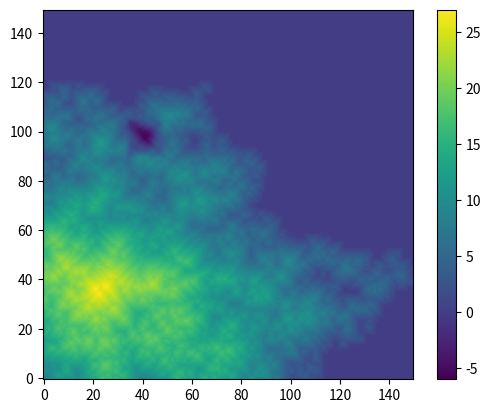

Write Python code to recreate this figure.
import pandas as pd
import numpy as np
import matplotlib.pyplot as plt
import random

cWIDTH = 150
cHEIGHT = 150
cSEEDS = 5
cSHIFT = 1
cSINK = 1.5

def random_up_down(options, probability_sep):
  x = random.randrange(100)
  if x < probability_sep:
    return options[0]
  else:
    return options[1]

surrounding = [
               (-1, 1),(0, 1),(1, 1),
               (-1, 0),(1, 0),
               (-1,-1),(0,-1),(1,-1)
]
def spread(map, location, value):
  if location[0] < 0 or location[0] >= cWIDTH:
    return
  elif location[1] < 0 or location[1] >= cHEIGHT:
    return
  map[location[0], location[1]] = value
  for loc in surrounding:
    sur_loc = [location[0]+loc[0], location[1]+loc[1]]
    try:
      if map[sur_loc[0], sur_loc[1]] < value-cSHIFT and value-cSHIFT > 0:
        spread(map, sur_loc, value-random_up_down([-cSHIFT, cSHIFT], 4))
    except IndexError:
      pass

def sink(map, location, value, sunken):
  if sunken[location[0], location[1]] > value:
    return
  elif location[0] < 0 or location[0] >= cWIDTH:
    return
  elif location[1] < 0 or location[1] >= cHEIGHT:
    return
  sunken[location[0], location[1]] = value
  for loc in surrounding:
    sur_loc = [location[0]+loc[0], location[1]+loc[1]]
    try:
      if value-cSINK > 0:
        sink(map, sur_loc, value-cSINK, sunken)
    except IndexError:
      pass

# x, y
map = np.zeros((cWIDTH, cHEIGHT))
start_val = random.randrange(20, 40)
# print(start_val)
spread(map, (random.randrange(10, cWIDTH-10), random.randrange(10, cHEIGHT-10)), start_val)

sunken = np.zeros((cWIDTH, cHEIGHT))
sink_start_val = random.randrange(10, 20)
# print(sink_start_val)
sink(map, (random.randrange(10, cWIDTH-10), random.randrange(10, cHEIGHT-10)), sink_start_val, sunken)

for x in range(cWIDTH):
  for y in range(cHEIGHT):
    map[x, y] -= sunken[x, y]

to_plot = map.transpose()
plt.imshow(to_plot)
plt.gca().invert_yaxis()
plt.colorbar()
plt.show()
